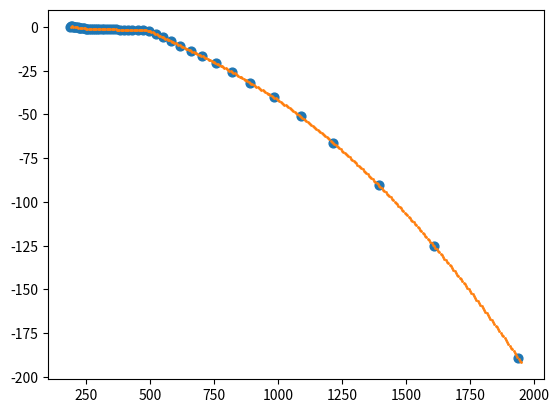

Reproduce this figure in Python.
# -*- coding: utf-8 -*-
"""
Created on Fri Jan 12 10:22:14 2024

@author: Charles
"""

from scipy.interpolate import CubicSpline
import matplotlib.pyplot as plt
import numpy as np

Name="Au_JC_spl"


x=[187.879,191.654,195.276,199.357,203.279,207.358,211.966,216.405,221.429,
   226.277,231.343,237.094,242.661,248.996,255.144,261.603,268.98,276.169,
   284.404,292.453,300.971,310.777,320.413,331.551,342.541,354.286,367.953,
   381.538,397.436,413.333,430.556,450.909,471.483,496,521.008,548.673,582.16,
   616.915,659.574,704.545,756.098,821.192,892.086,984.127,1087.72,1215.69,1393.26,1610.39,1937.5]


eps1Au=[0.227056,0.295191,0.292524,0.203899,0.138171,-0.010416,-0.1325,-0.233769,-0.346329,-0.4155,-0.551009,-0.616896,-0.744529,
        -0.891261,-1.080444,-1.236501,-1.346409,-1.366509,-1.332261,-1.306784,-1.227421,-1.242549,-1.230804,-1.355289,-1.310241,
        -1.231956,-1.400625,-1.604889,-1.649404,-1.702164,-1.692204,-1.758996,-1.702701,-2.278289,-3.946161,-5.842125,-8.112669,
        -10.661884,-13.648209,-16.817709,-20.610164,-25.811289,-32.040669,-40.2741,-51.0496,-66.218525,-90.426461,-125.3505,-189.042]

eps2Au=[3.04128,3.17592,3.28568,3.32766,3.39682,3.3904,3.51,3.6062,3.7102,3.8252,3.8922,4.05504,4.16328,4.33846,4.49008,4.7223,
        4.97628,5.28242,5.49486,5.59644,5.78034,5.79258,5.84584,5.57368,5.53816,5.598,5.6092,5.64436,5.73888,5.71736,5.6492,5.28264,
        4.84438,3.81264,2.58044,2.1113,1.66054,1.37424,1.03516,1.06678,1.27176,1.62656,1.92542,2.794,3.861,5.7015,8.18634,12.5552,25.3552]

spl = CubicSpline(x,eps1Au)

x_new=np.linspace(190,1950,353)

plt.scatter(x,eps1Au,s=40)
plt.scatter(x_new,spl(x_new),s=1)


textfile = open("%s.txt" % (Name), "w")


for i in range(len(x_new)):
    
        textfile.write("{:>1n} {:>1f}\n".format((x_new[i]),round(spl(x_new)[i],5)))

textfile.close()
